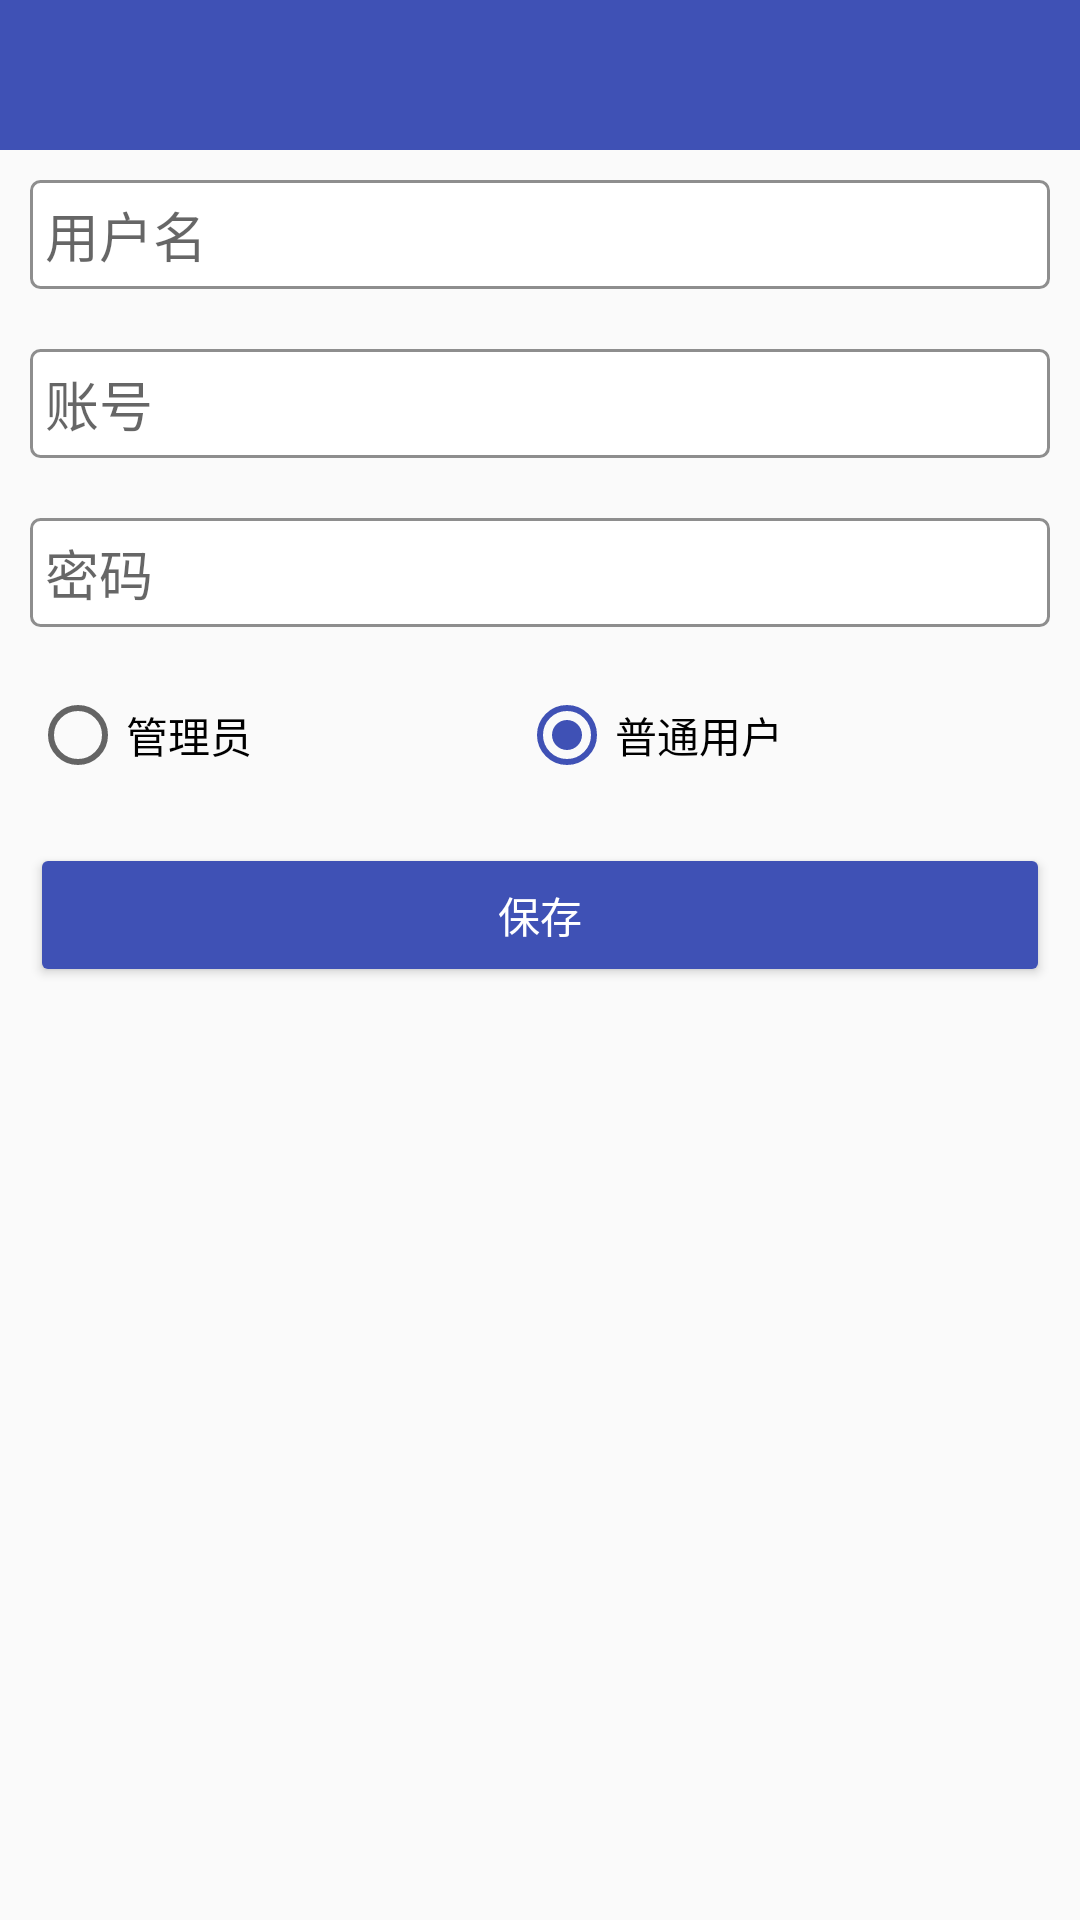

This screen was rendered from an Android layout file. Write that file and the resources it references.
<!-- AndroidManifest.xml: application theme AppTheme -->
<!-- res/layout/activity_add_user.xml -->
<?xml version="1.0" encoding="utf-8"?>
<LinearLayout xmlns:android="http://schemas.android.com/apk/res/android"
    xmlns:app="http://schemas.android.com/apk/res-auto"
    android:layout_width="match_parent"
    android:layout_height="match_parent"
    android:orientation="vertical">


    <android.support.v7.widget.Toolbar
        android:id="@+id/add_user_toolbar"
        android:layout_width="match_parent"
        android:layout_height="50dp"
        android:background="@color/colorPrimary"
        android:titleTextColor="@android:color/white"
        app:titleTextAppearance="@style/Toolbar.TitleText" />

    <EditText
        android:id="@+id/username"
        android:layout_width="match_parent"
        android:layout_height="wrap_content"
        android:layout_margin="10dp"
        android:background="@drawable/bg_edit"
        android:gravity="start"
        android:hint="用户名"
        android:maxLines="1"
        android:padding="5dp" />

    <EditText
        android:id="@+id/account"
        android:layout_width="match_parent"
        android:layout_height="wrap_content"
        android:layout_margin="10dp"
        android:background="@drawable/bg_edit"
        android:gravity="start"
        android:hint="账号"
        android:inputType="number"
        android:maxLines="1"
        android:padding="5dp" />

    <EditText
        android:id="@+id/password"
        android:layout_width="match_parent"
        android:layout_height="wrap_content"
        android:layout_margin="10dp"
        android:background="@drawable/bg_edit"
        android:gravity="start"
        android:hint="密码"
        android:maxLines="1"
        android:padding="5dp" />

    <RadioGroup
        android:layout_width="match_parent"
        android:layout_height="wrap_content"
        android:layout_margin="10dp"
        android:gravity="center"
        android:orientation="horizontal">

        <RadioButton
            android:id="@+id/manager"
            android:layout_width="wrap_content"
            android:layout_height="wrap_content"
            android:layout_weight="1"
            android:text="管理员" />

        <RadioButton
            android:id="@+id/simple_user"
            android:layout_width="wrap_content"
            android:layout_height="wrap_content"
            android:layout_weight="1"
            android:checked="true"
            android:text="普通用户" />
    </RadioGroup>

    <Button
        android:id="@+id/save"
        android:layout_width="match_parent"
        android:layout_height="wrap_content"
        android:layout_margin="10dp"
        android:backgroundTint="@color/colorPrimary"
        android:gravity="center"
        android:text="保存"
        android:textColor="@color/white" />

</LinearLayout>
<!-- resources referenced by this layout -->
<resources>
  <color name="colorPrimary">#3F51B5</color>
  <color name="white">#FFFFFF</color>
  <!-- drawable bg_edit (drawable) -->
  <?xml version="1.0" encoding="UTF-8"?>
  <shape xmlns:android="http://schemas.android.com/apk/res/android">
      <solid android:color="#FFFFFF" />
      <corners android:radius="3dip"/>
      <stroke
          android:width="1dip"
          android:color="#8e8e8e" />
  </shape>
  <style name="Toolbar.TitleText" parent="TextAppearance.Widget.AppCompat.Toolbar.Title">
          <item name="android:textSize">17dp</item>
      </style>
  <style name="AppTheme" parent="Theme.AppCompat.Light.NoActionBar">
          <item name="windowActionBar">false</item>
          <item name="android:windowNoTitle">true</item>
          
          <item name="colorPrimary">@color/colorPrimary</item>
          <item name="colorPrimaryDark">@color/colorPrimaryDark</item>
          <item name="colorAccent">@color/colorPrimary</item>
          
          <item name="drawerArrowStyle">@style/AppTheme.DrawerArrowToggle</item>
  
      </style>
  <color name="colorPrimaryDark">#303F9F</color>
  <style name="AppTheme.DrawerArrowToggle" parent="Base.Widget.AppCompat.DrawerArrowToggle">
          <item name="color">@android:color/white</item>
      </style>
</resources>
